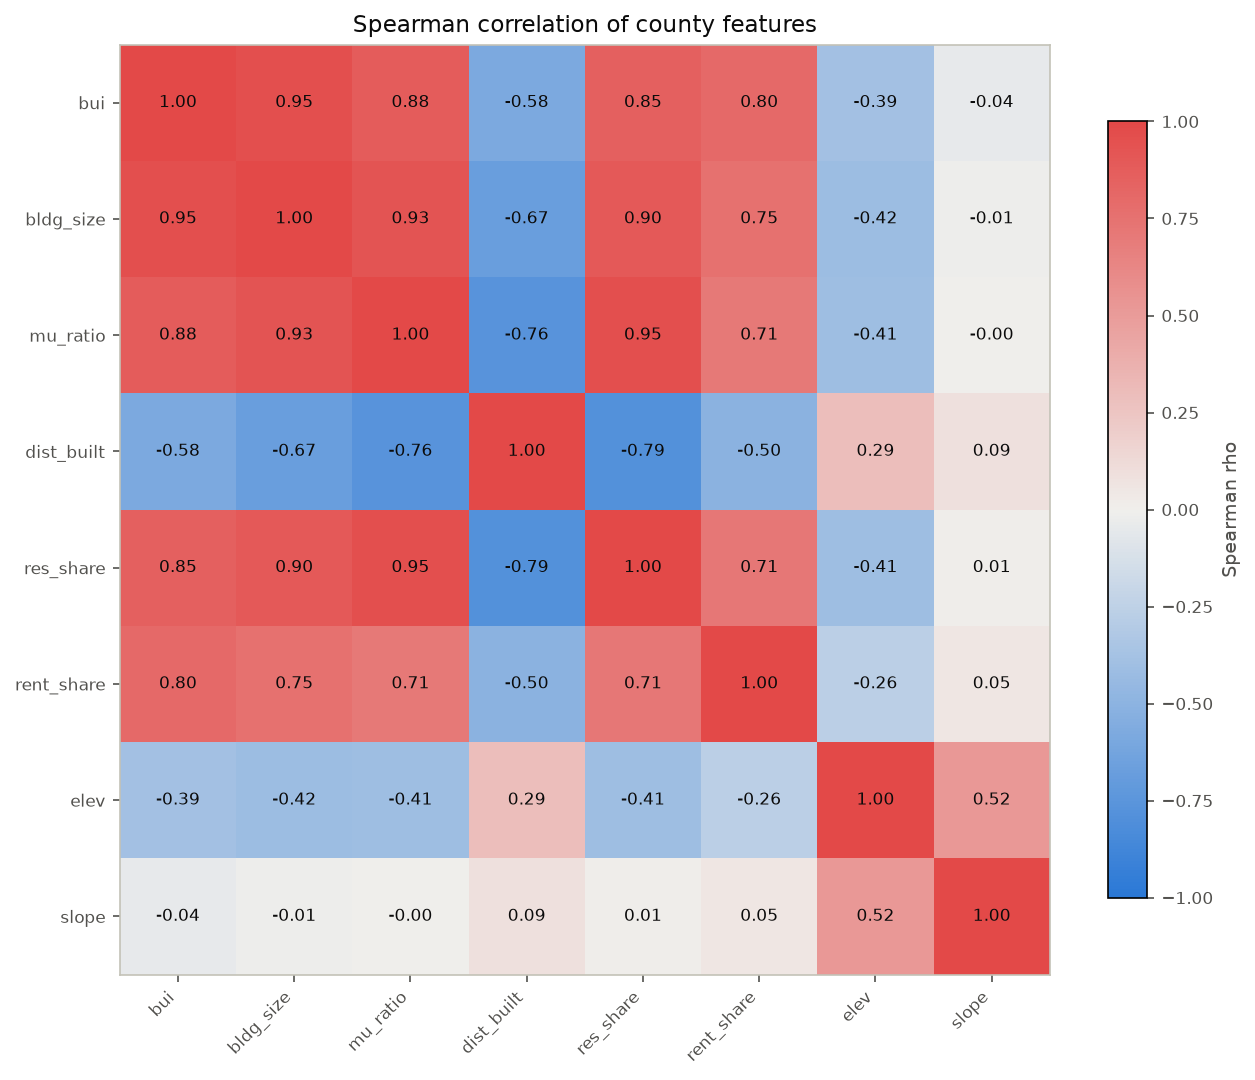

The table this chart was drawn from, first rows:
feature, bui, bldg_size, mu_ratio, dist_built, res_share, rent_share, elev, slope
bui, 1.0, 0.955, 0.8756, -0.5808, 0.8542, 0.7972, -0.3888, -0.04021
bldg_size, 0.955, 1.0, 0.927, -0.6736, 0.897, 0.7522, -0.4212, -0.01405
mu_ratio, 0.8756, 0.927, 1.0, -0.7609, 0.9543, 0.706, -0.4134, -0.00057
dist_built, -0.5808, -0.6736, -0.7609, 1.0, -0.7854, -0.5015, 0.2941, 0.09243
res_share, 0.8542, 0.897, 0.9543, -0.7854, 1.0, 0.711, -0.4079, 0.01454
rent_share, 0.7972, 0.7522, 0.706, -0.5015, 0.711, 1.0, -0.2581, 0.0535
elev, -0.3888, -0.4212, -0.4134, 0.2941, -0.4079, -0.2581, 1.0, 0.5188
slope, -0.04021, -0.01405, -0.00057, 0.09243, 0.01454, 0.0535, 0.5188, 1.0
